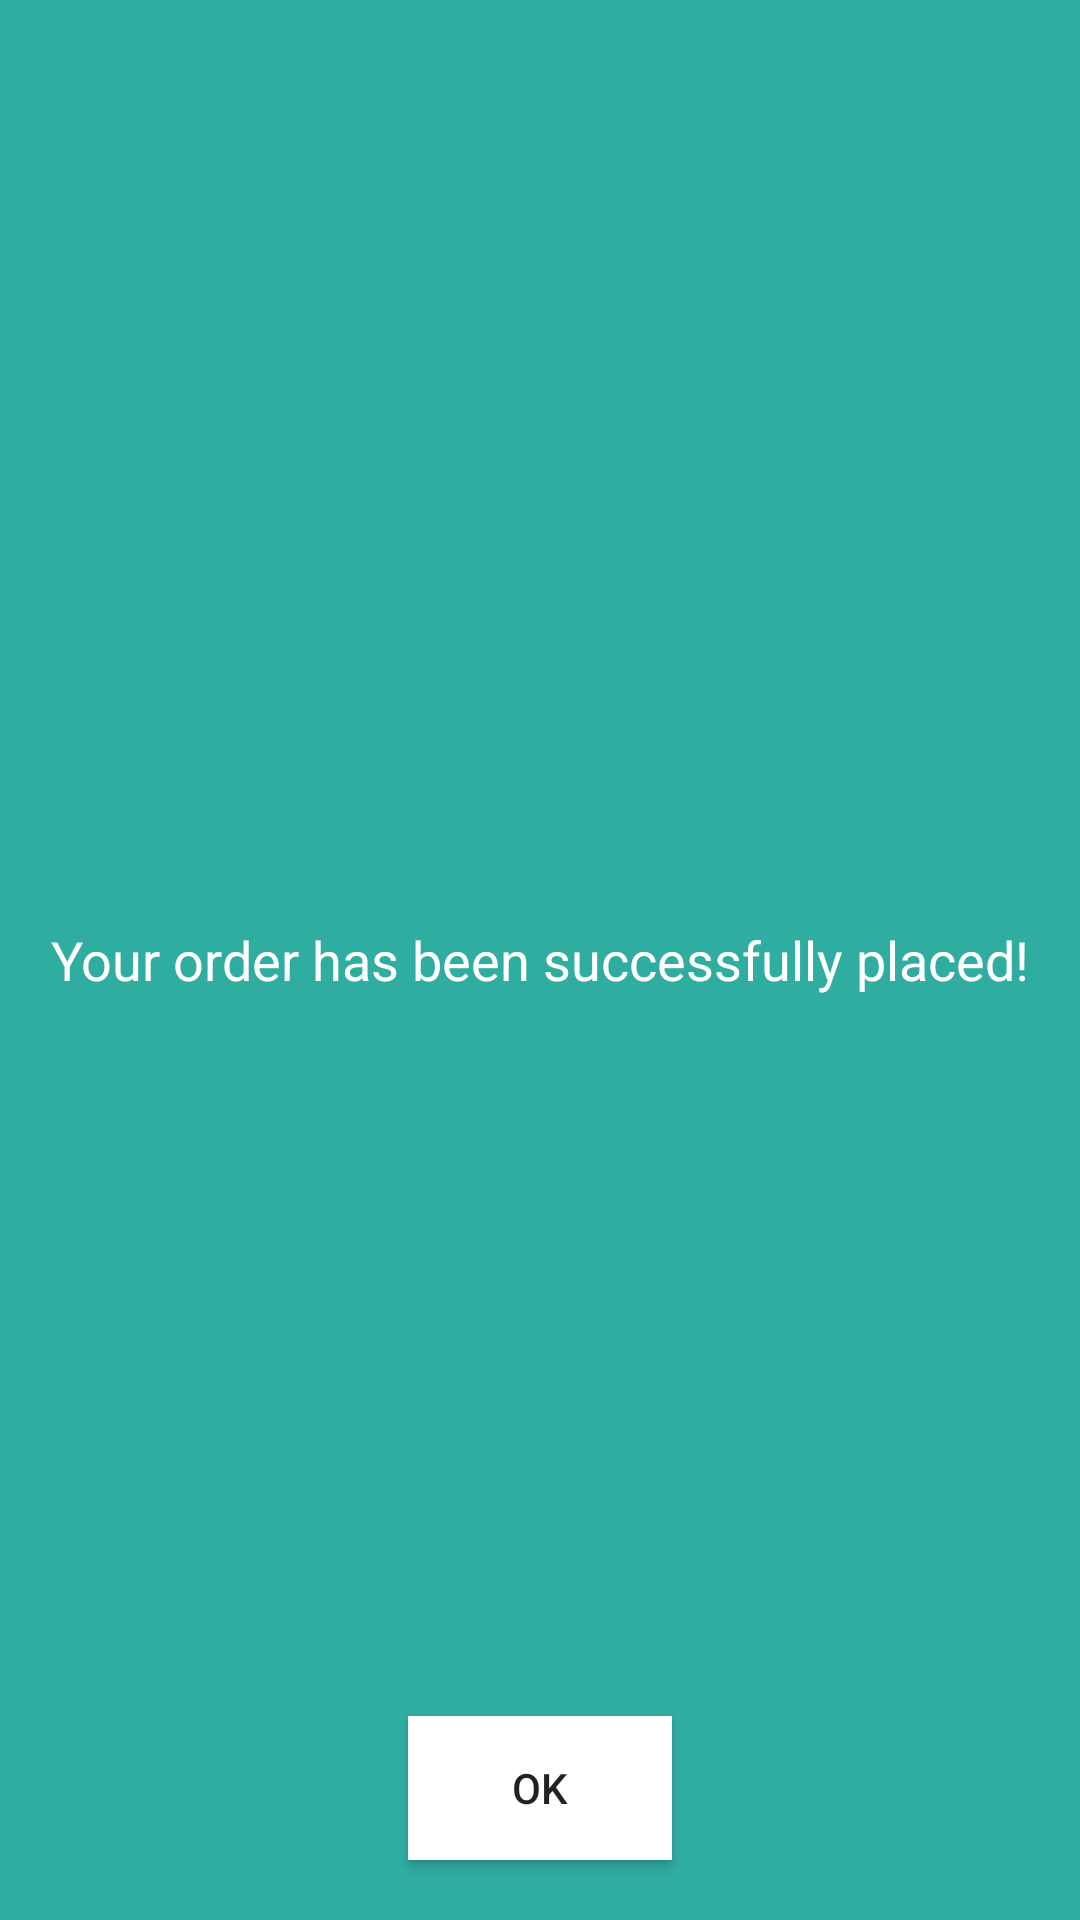

Reconstruct the res/layout file that produces this screen, plus the resources it refers to.
<!-- AndroidManifest.xml: application theme AppTheme -->
<!-- res/layout/activity_order_placed.xml -->
<?xml version="1.0" encoding="utf-8"?>
<RelativeLayout xmlns:android="http://schemas.android.com/apk/res/android"
    xmlns:app="http://schemas.android.com/apk/res-auto"
    xmlns:tools="http://schemas.android.com/tools"
    android:layout_width="match_parent"
    android:layout_height="match_parent"
    tools:context=".Activity.OrderPlacedActivity"
    android:background="@color/colorPrimary">


    <TextView
        android:layout_width="wrap_content"
        android:layout_height="wrap_content"
        android:text="Your order has been successfully placed!"
        android:layout_centerInParent="true"
        android:textSize="18sp"
        android:id="@+id/textOrderPlaced"
        android:textColor="@color/colorWhite"/>


    <Button
        android:layout_width="wrap_content"
        android:layout_height="wrap_content"
        android:text="Ok"
        android:background="@color/colorWhite"
        android:layout_alignParentBottom="true"
        android:layout_centerHorizontal="true"
        android:layout_margin="20dp"
        android:id="@+id/btnOrderConfirmed"
        />

</RelativeLayout>
<!-- resources referenced by this layout -->
<resources>
  <color name="colorPrimary">#30ADA1</color>
  <color name="colorWhite">#ffff</color>
  <style name="AppTheme" parent="Theme.AppCompat.Light.NoActionBar">
          
          <item name="colorPrimary">@color/colorPrimary</item>
          <item name="colorPrimaryDark">@color/colorPrimaryDark</item>
          <item name="colorAccent">@color/colorAccent</item>
      </style>
  <color name="colorPrimaryDark">#249D91</color>
  <color name="colorAccent">#31AA9E</color>
</resources>
